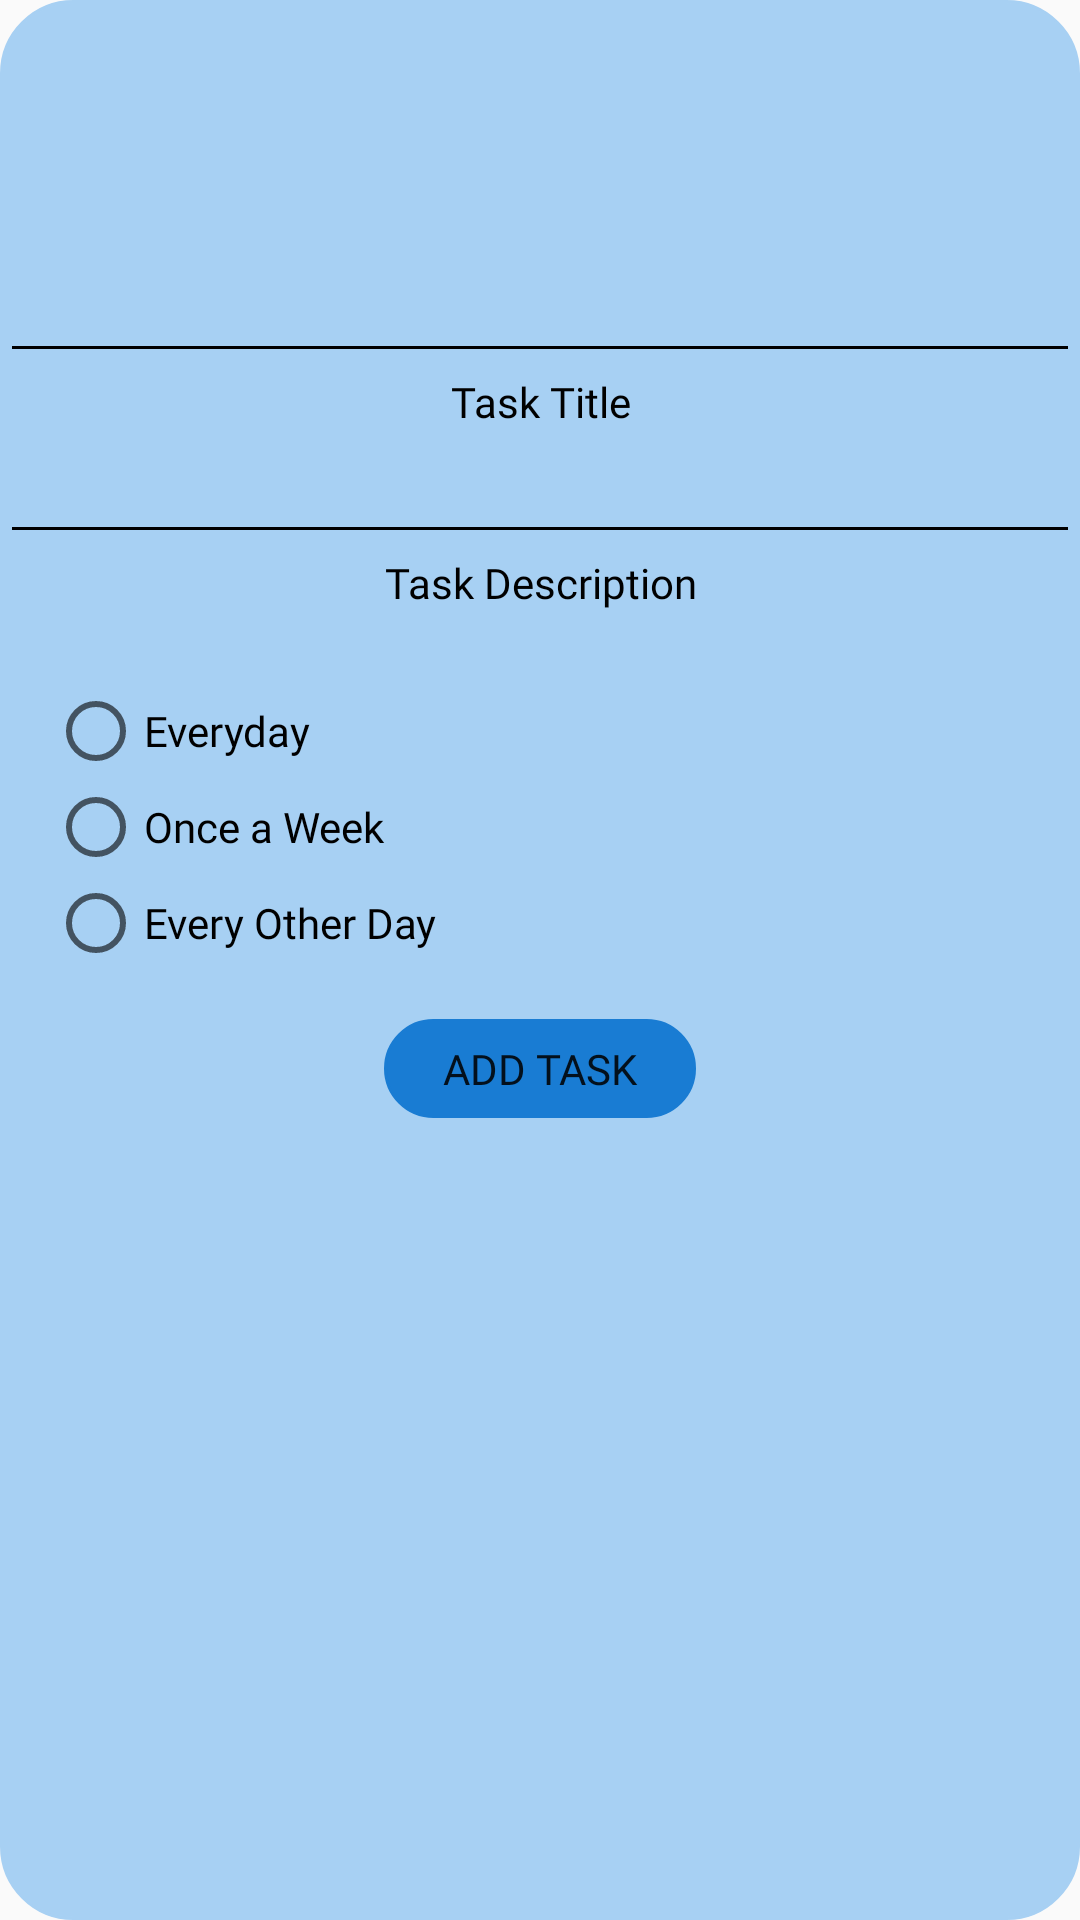

This screen was rendered from an Android layout file. Write that file and the resources it references.
<!-- AndroidManifest.xml: application theme Theme.Taskagotchi -->
<!-- res/layout/dialog_add_task.xml -->
<?xml version="1.0" encoding="utf-8"?>
<androidx.constraintlayout.widget.ConstraintLayout xmlns:android="http://schemas.android.com/apk/res/android"
    xmlns:app="http://schemas.android.com/apk/res-auto"
    xmlns:tools="http://schemas.android.com/tools"
    android:layout_width="319dp"
    android:layout_height="425sp"
    android:background="@drawable/rounded_corner"
    android:backgroundTint="#A7D0F3">

    <ImageView
        android:id="@+id/exit_btn"
        android:layout_width="wrap_content"
        android:layout_height="wrap_content"
        android:layout_marginTop="16dp"
        app:layout_constraintEnd_toEndOf="parent"
        app:layout_constraintTop_toTopOf="parent"
        app:srcCompat="@drawable/exit_icon" />

    <LinearLayout
        android:id="@+id/linearLayout3"
        android:layout_width="match_parent"
        android:layout_height="wrap_content"
        android:layout_marginTop="67dp"
        android:orientation="vertical"
        app:layout_constraintEnd_toEndOf="parent"
        app:layout_constraintStart_toStartOf="parent"
        app:layout_constraintTop_toTopOf="@+id/exit_btn">

        <EditText
            android:id="@+id/task_title_et"
            android:layout_width="match_parent"
            android:layout_height="wrap_content"
            android:backgroundTint="#000000"
            android:fontFamily="@font/lexend"
            android:gravity="center_horizontal|center_vertical"
            android:textColor="#000000" />

        <TextView
            android:id="@+id/textView8"
            android:layout_width="match_parent"
            android:layout_height="wrap_content"
            android:fontFamily="@font/lexend"
            android:gravity="center_horizontal|center_vertical"
            android:text="Task Title"
            android:textColor="#000000" />

        <EditText
            android:id="@+id/task_description_et"
            android:layout_width="match_parent"
            android:layout_height="wrap_content"
            android:backgroundTint="#000000"
            android:fontFamily="@font/lexend"
            android:gravity="center_horizontal|center_vertical"
            android:textColor="#000000" />

        <TextView
            android:id="@+id/textView9"
            android:layout_width="match_parent"
            android:layout_height="wrap_content"
            android:fontFamily="@font/lexend"
            android:gravity="center_horizontal|center_vertical"
            android:text="Task Description"
            android:textColor="#000000" />
    </LinearLayout>

    <RadioGroup
        android:id="@+id/frequency_rg"
        android:layout_width="wrap_content"
        android:layout_height="wrap_content"
        android:layout_marginStart="16dp"
        android:layout_marginTop="24dp"
        android:layout_marginEnd="159dp"
        android:orientation="vertical"
        app:layout_constraintEnd_toEndOf="parent"
        app:layout_constraintHorizontal_bias="0.0"
        app:layout_constraintStart_toStartOf="parent"
        app:layout_constraintTop_toBottomOf="@+id/linearLayout3">

        <RadioButton
            android:id="@+id/everyday_rb"
            android:layout_width="wrap_content"
            android:layout_height="wrap_content"
            android:fontFamily="@font/lexend"
            android:text="Everyday"
            android:textColor="#000000" />

        <RadioButton
            android:id="@+id/once_a_week_rb"
            android:layout_width="wrap_content"
            android:layout_height="wrap_content"
            android:fontFamily="@font/lexend"
            android:text="Once a Week"
            android:textColor="#000000" />

        <RadioButton
            android:id="@+id/every_other_day_rb"
            android:layout_width="wrap_content"
            android:layout_height="wrap_content"
            android:fontFamily="@font/lexend"
            android:text="Every Other Day"
            android:textColor="#000000" />
    </RadioGroup>

    <Button
        android:id="@+id/add_task_btn"
        android:layout_width="104dp"
        android:layout_height="33dp"
        android:layout_marginTop="16dp"
        android:background="@drawable/rounded_corner"
        android:backgroundTint="#197CD3"
        android:fontFamily="@font/lexend"
        android:text="Add Task"
        app:layout_constraintEnd_toEndOf="parent"
        app:layout_constraintStart_toStartOf="parent"
        app:layout_constraintTop_toBottomOf="@+id/frequency_rg" />
</androidx.constraintlayout.widget.ConstraintLayout>
<!-- resources referenced by this layout -->
<resources>
  <!-- drawable exit_icon: png bitmap (drawable, 814 bytes) -->
  <!-- drawable rounded_corner (drawable) -->
  <?xml version="1.0" encoding="utf-8"?>
  <shape xmlns:android="http://schemas.android.com/apk/res/android"
      android:shape="rectangle">
  
      <corners android:radius="24dp"/>
      <stroke android:width="1dip" android:color="@color/login_textbox"/>
  </shape>
  <style name="Theme.Taskagotchi" parent="Theme.AppCompat.Light.NoActionBar">
          <item name="colorPrimary">@color/black</item>
          <item name="colorPrimaryDark">@color/white</item>
      </style>
  <color name="login_textbox">#D9D9D9</color>
  <color name="black">#FF000000</color>
  <color name="white">#FFFFFFFF</color>
</resources>
